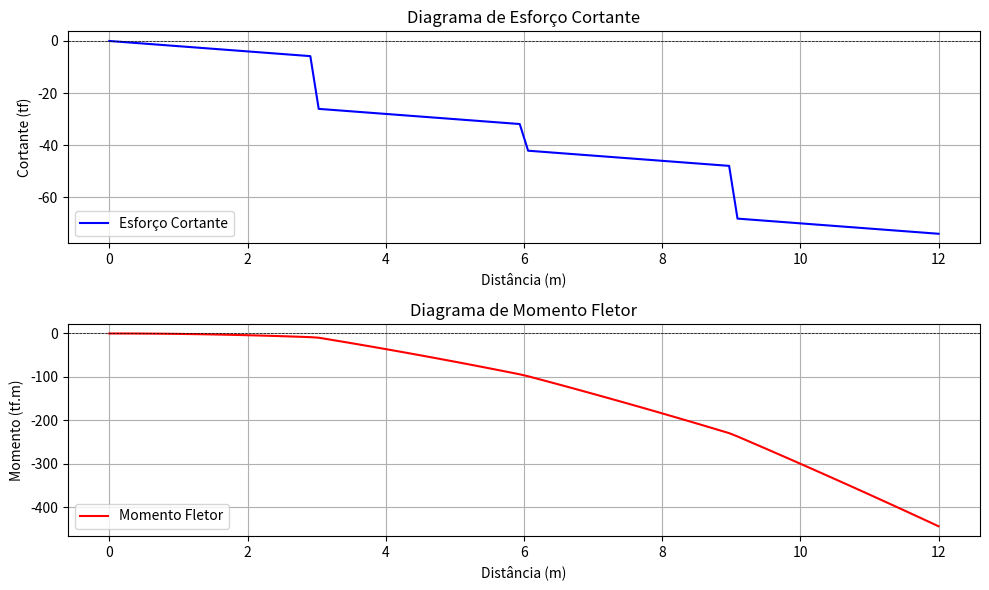

Write the Python code that produced this figure.
import numpy as np
import matplotlib.pyplot as plt

# Definição dos pontos da viga
distancia_viga = np.linspace(0, 12, 100)  # Viga de 12 metros
distribuida = 2  # Carga distribuída de 2 tf/m
carga_pontual = [(3, 20), (6, 10), (9, 20)]  # (posição, força)

# Função para calcular o esforço cortante
def esforco_cortante(x, distribuida, cargas):
    V = -distribuida * x  # Esforço cortante devido à carga distribuída
    for pos, carga in cargas:
        if x >= pos:
            V -= carga
    return V

# Função para calcular o momento fletor
def momento_fletor(x, distribuida, cargas):
    M = -0.5 * distribuida * x**2  # Momento devido à carga distribuída
    for pos, carga in cargas:
        if x >= pos:
            M -= carga * (x - pos)
    return M

# Cálculo dos esforços cortantes e momentos fletores
esforcos_cortantes = [esforco_cortante(x, distribuida, carga_pontual) for x in distancia_viga]
momentos_fletores = [momento_fletor(x, distribuida, carga_pontual) for x in distancia_viga]

# Plot dos diagramas
plt.figure(figsize=(10, 6))
plt.subplot(2, 1, 1)
plt.plot(distancia_viga, esforcos_cortantes, label="Esforço Cortante", color='b')
plt.axhline(0, color='black', linewidth=0.5, linestyle='--')
plt.title("Diagrama de Esforço Cortante")
plt.xlabel("Distância (m)")
plt.ylabel("Cortante (tf)")
plt.legend()
plt.grid()

plt.subplot(2, 1, 2)
plt.plot(distancia_viga, momentos_fletores, label="Momento Fletor", color='r')
plt.axhline(0, color='black', linewidth=0.5, linestyle='--')
plt.title("Diagrama de Momento Fletor")
plt.xlabel("Distância (m)")
plt.ylabel("Momento (tf.m)")
plt.legend()
plt.grid()

plt.tight_layout()
plt.show()
